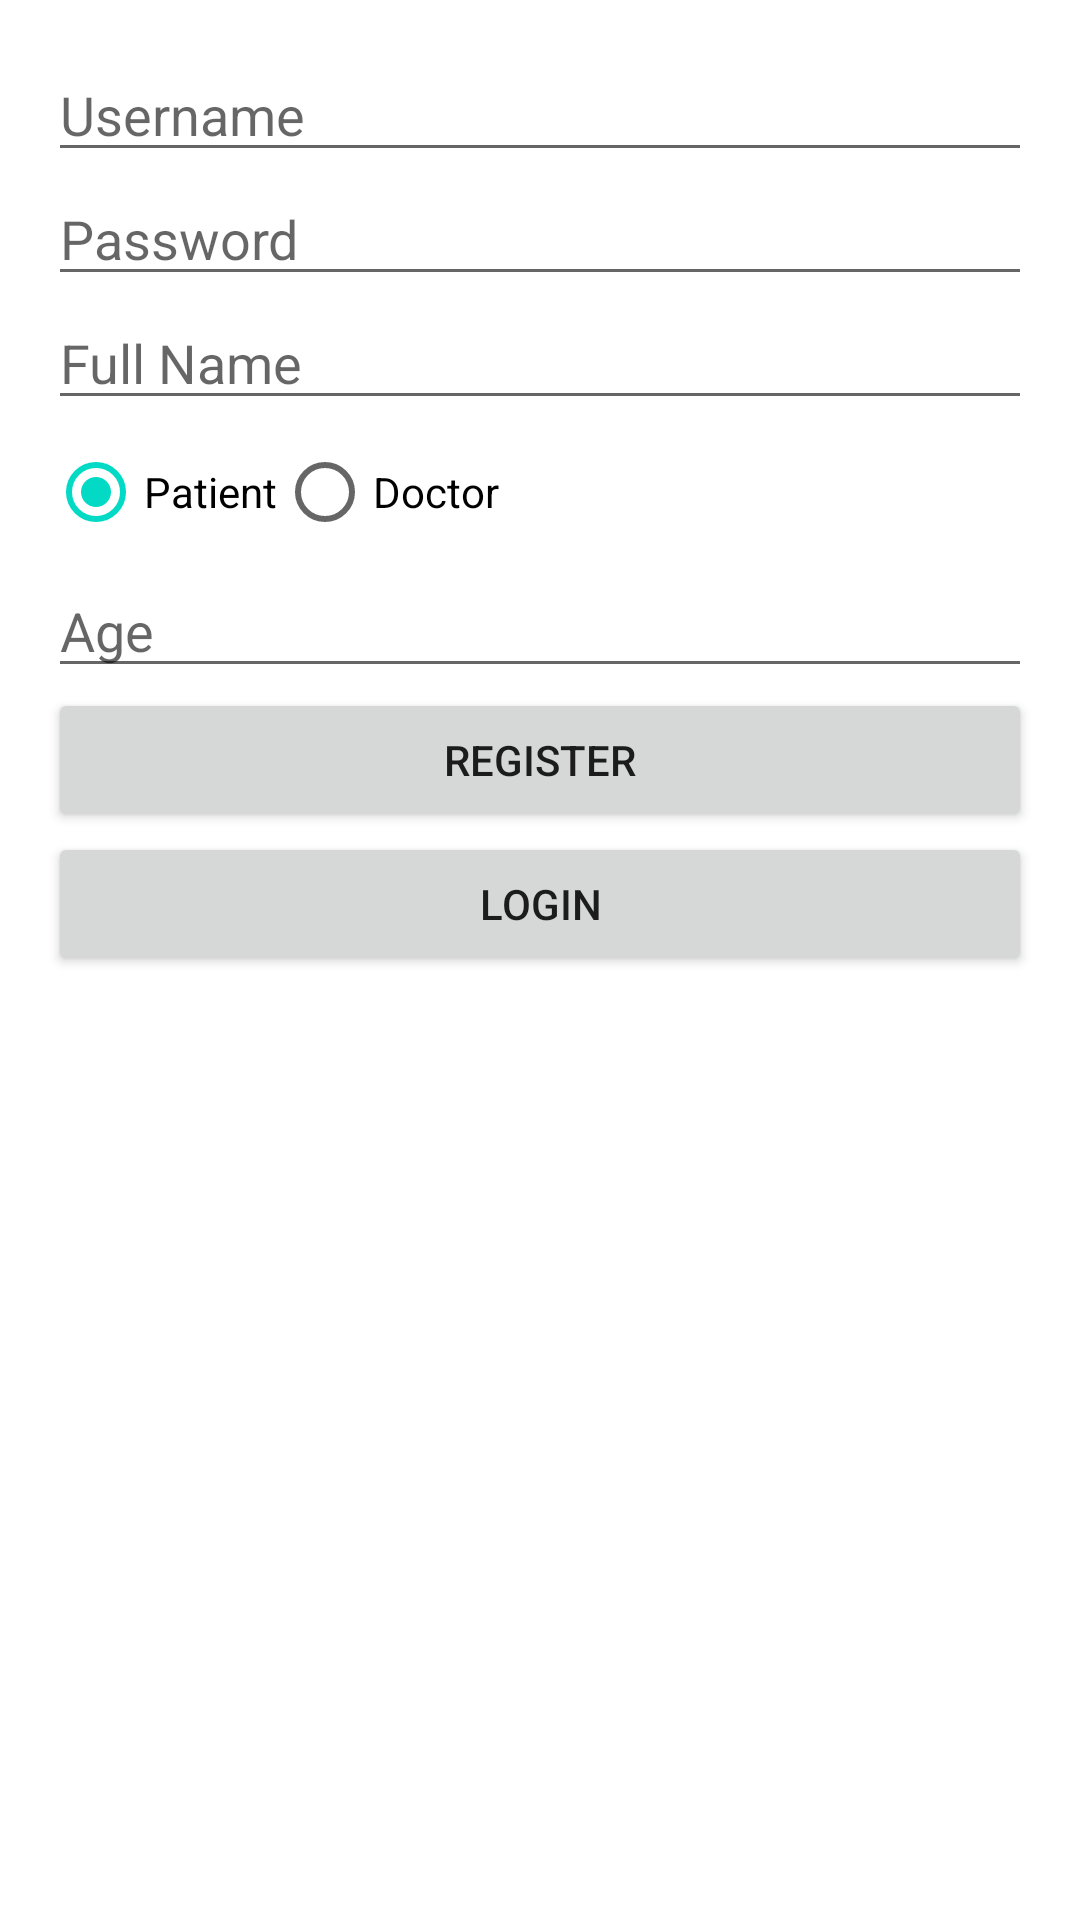

This screen was rendered from an Android layout file. Write that file and the resources it references.
<!-- AndroidManifest.xml: application theme Theme.RuralHealthcareConnect -->
<!-- res/layout/activity_login.xml -->
<?xml version="1.0" encoding="utf-8"?>
<LinearLayout xmlns:android="http://schemas.android.com/apk/res/android"
    android:layout_width="match_parent"
    android:layout_height="match_parent"
    android:orientation="vertical"
    android:padding="16dp"
    android:fillViewport="true"
    android:fitsSystemWindows="true">

    
    <EditText
        android:id="@+id/etUsername"
        android:layout_width="match_parent"
        android:layout_height="wrap_content"
        android:hint="Username"
        android:inputType="text" />

    
    <EditText
        android:id="@+id/etPassword"
        android:layout_width="match_parent"
        android:layout_height="wrap_content"
        android:hint="Password"
        android:inputType="textPassword" />

    
    <EditText
        android:id="@+id/etName"
        android:layout_width="match_parent"
        android:layout_height="wrap_content"
        android:hint="Full Name"
        android:inputType="text" />

    
    <RadioGroup
        android:id="@+id/userTypeGroup"
        android:layout_width="match_parent"
        android:layout_height="wrap_content"
        android:orientation="horizontal">

        <RadioButton
            android:id="@+id/rbPatient"
            android:layout_width="wrap_content"
            android:layout_height="wrap_content"
            android:text="Patient"
            android:checked="true" />

        <RadioButton
            android:id="@+id/rbDoctor"
            android:layout_width="wrap_content"
            android:layout_height="wrap_content"
            android:text="Doctor" />
    </RadioGroup>

    
    <EditText
        android:id="@+id/etAge"
        android:layout_width="match_parent"
        android:layout_height="wrap_content"
        android:hint="Age"
        android:inputType="number"
        android:visibility="visible" />

    
    <EditText
        android:id="@+id/etSpecialization"
        android:layout_width="match_parent"
        android:layout_height="wrap_content"
        android:hint="Specialization"
        android:inputType="text"
        android:visibility="gone" />

    
    <Button
        android:id="@+id/btnRegister"
        android:layout_width="match_parent"
        android:layout_height="wrap_content"
        android:text="Register" />

    
    <Button
        android:id="@+id/btnLogin"
        android:layout_width="match_parent"
        android:layout_height="wrap_content"
        android:text="Login" />
</LinearLayout>
<!-- resources referenced by this layout -->
<resources>
  <style name="Theme.RuralHealthcareConnect" parent="Theme.MaterialComponents.DayNight.DarkActionBar">
          
          <item name="colorPrimary">@color/purple_500</item>
          <item name="colorPrimaryVariant">@color/purple_700</item>
          <item name="colorOnPrimary">@color/white</item>
          
          <item name="colorSecondary">@color/teal_200</item>
          <item name="colorSecondaryVariant">@color/teal_700</item>
          <item name="colorOnSecondary">@color/black</item>
          
          <item name="android:statusBarColor">?attr/colorPrimaryVariant</item>
          
      </style>
  <!-- not gathered from this repository: default colours our renderer supplied (Android Studio template values) -->
  <color name="purple_500">#FF6200EE</color>
  <color name="purple_700">#FF3700B3</color>
  <color name="teal_200">#FF03DAC5</color>
  <color name="teal_700">#FF018786</color>
  <color name="black">#FF000000</color>
  <color name="white">#FFFFFFFF</color>
</resources>
